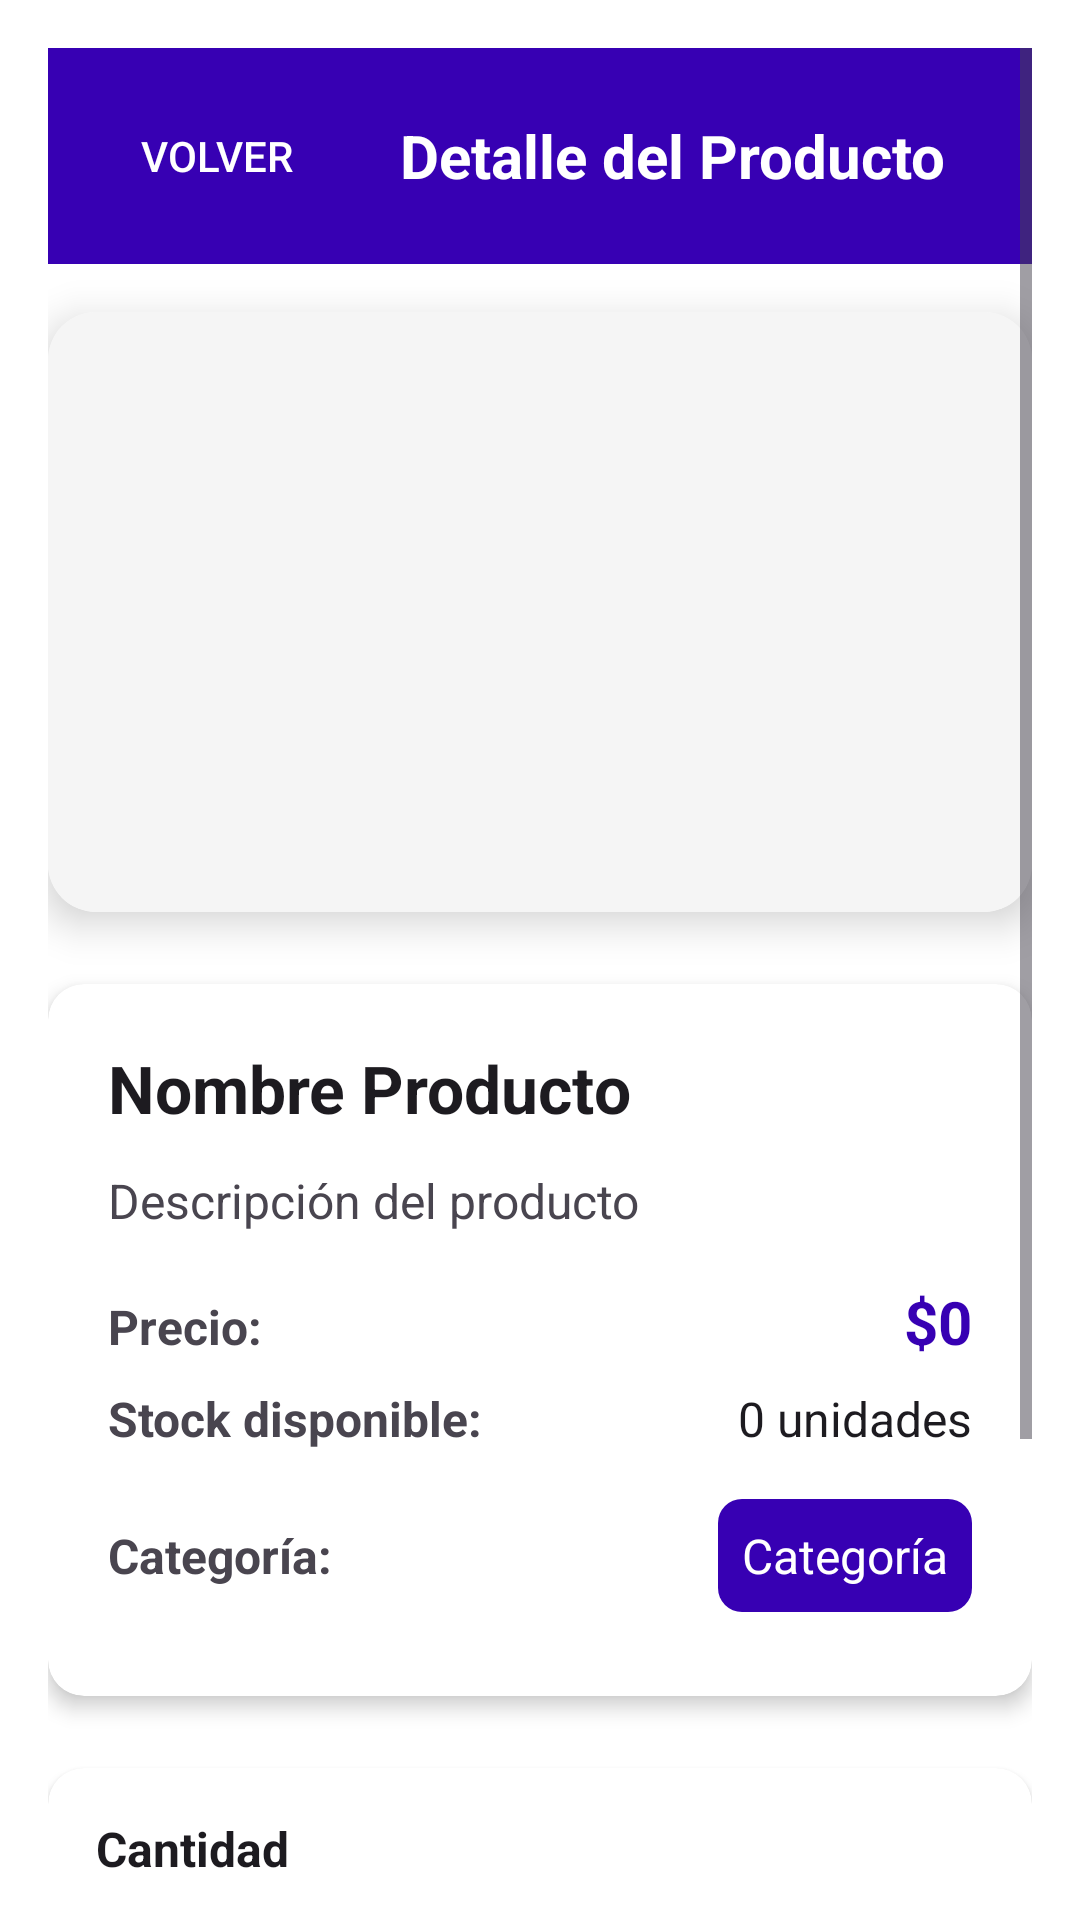

Reconstruct the res/layout file that produces this screen, plus the resources it refers to.
<!-- AndroidManifest.xml: application theme Theme.Huellitas -->
<!-- res/layout/activity_detalle_producto.xml -->
<?xml version="1.0" encoding="utf-8"?>
<ScrollView xmlns:android="http://schemas.android.com/apk/res/android"
    xmlns:app="http://schemas.android.com/apk/res-auto"
    android:layout_width="match_parent"
    android:layout_height="match_parent"
    android:padding="16dp"
    android:background="@color/white"
    android:fillViewport="true">

    <LinearLayout
        android:layout_width="match_parent"
        android:layout_height="wrap_content"
        android:orientation="vertical">

        
        <LinearLayout
            android:layout_width="match_parent"
            android:layout_height="wrap_content"
            android:orientation="horizontal"
            android:padding="12dp"
            android:background="?attr/colorPrimary"
            android:gravity="center_vertical"
            android:layout_marginBottom="16dp">

            <Button
                android:id="@+id/btnVolverTienda"
                android:layout_width="wrap_content"
                android:layout_height="wrap_content"
                android:text="Volver"
                android:background="@android:color/transparent"
                android:textColor="@color/white" />

            <TextView
                android:layout_width="0dp"
                android:layout_height="wrap_content"
                android:layout_weight="1"
                android:text="Detalle del Producto"
                android:textSize="20sp"
                android:textStyle="bold"
                android:textColor="@color/white"
                android:gravity="center" />

        </LinearLayout>

        
        <androidx.cardview.widget.CardView
            android:layout_width="match_parent"
            android:layout_height="200dp"
            android:layout_marginBottom="24dp"
            app:cardCornerRadius="16dp"
            app:cardElevation="8dp">

            <ImageView
                android:id="@+id/ivImagenProducto"
                android:layout_width="match_parent"
                android:layout_height="match_parent"
                android:scaleType="centerCrop"
                android:background="@color/light_gray"
                android:contentDescription="Imagen del producto" />

        </androidx.cardview.widget.CardView>

        
        <androidx.cardview.widget.CardView
            android:layout_width="match_parent"
            android:layout_height="wrap_content"
            android:layout_marginBottom="24dp"
            app:cardCornerRadius="12dp"
            app:cardElevation="4dp">

            <LinearLayout
                android:layout_width="match_parent"
                android:layout_height="wrap_content"
                android:orientation="vertical"
                android:padding="20dp">

                <TextView
                    android:id="@+id/tvNombreProductoDetalle"
                    android:layout_width="match_parent"
                    android:layout_height="wrap_content"
                    android:text="Nombre Producto"
                    android:textSize="22sp"
                    android:textStyle="bold"
                    android:textColor="?android:attr/textColorPrimary"
                    android:layout_marginBottom="12dp" />

                <TextView
                    android:id="@+id/tvDescripcionProductoDetalle"
                    android:layout_width="match_parent"
                    android:layout_height="wrap_content"
                    android:text="Descripción del producto"
                    android:textSize="16sp"
                    android:textColor="?android:attr/textColorSecondary"
                    android:layout_marginBottom="16dp"
                    android:lineSpacingExtra="4dp" />

                <LinearLayout
                    android:layout_width="match_parent"
                    android:layout_height="wrap_content"
                    android:orientation="horizontal"
                    android:layout_marginBottom="8dp">

                    <TextView
                        android:layout_width="0dp"
                        android:layout_height="wrap_content"
                        android:layout_weight="1"
                        android:text="Precio:"
                        android:textSize="16sp"
                        android:textStyle="bold"
                        android:textColor="?android:attr/textColorSecondary" />

                    <TextView
                        android:id="@+id/tvPrecioProductoDetalle"
                        android:layout_width="wrap_content"
                        android:layout_height="wrap_content"
                        android:text="$0"
                        android:textSize="20sp"
                        android:textStyle="bold"
                        android:textColor="?attr/colorPrimary" />

                </LinearLayout>

                <LinearLayout
                    android:layout_width="match_parent"
                    android:layout_height="wrap_content"
                    android:orientation="horizontal"
                    android:layout_marginBottom="16dp">

                    <TextView
                        android:layout_width="0dp"
                        android:layout_height="wrap_content"
                        android:layout_weight="1"
                        android:text="Stock disponible:"
                        android:textSize="16sp"
                        android:textStyle="bold"
                        android:textColor="?android:attr/textColorSecondary" />

                    <TextView
                        android:id="@+id/tvStockProductoDetalle"
                        android:layout_width="wrap_content"
                        android:layout_height="wrap_content"
                        android:text="0 unidades"
                        android:textSize="16sp"
                        android:textColor="?android:attr/textColorPrimary" />

                </LinearLayout>

                <LinearLayout
                    android:layout_width="match_parent"
                    android:layout_height="wrap_content"
                    android:orientation="horizontal"
                    android:layout_marginBottom="8dp">

                    <TextView
                        android:layout_width="0dp"
                        android:layout_height="wrap_content"
                        android:layout_weight="1"
                        android:text="Categoría:"
                        android:textSize="16sp"
                        android:textStyle="bold"
                        android:textColor="?android:attr/textColorSecondary" />

                    <TextView
                        android:id="@+id/tvCategoriaProductoDetalle"
                        android:layout_width="wrap_content"
                        android:layout_height="wrap_content"
                        android:text="Categoría"
                        android:textSize="16sp"
                        android:padding="8dp"
                        android:background="@drawable/badge_categoria"
                        android:textColor="@color/white" />

                </LinearLayout>

            </LinearLayout>
        </androidx.cardview.widget.CardView>

        
        <androidx.cardview.widget.CardView
            android:layout_width="match_parent"
            android:layout_height="wrap_content"
            android:layout_marginBottom="24dp"
            app:cardCornerRadius="12dp"
            app:cardElevation="2dp">

            <LinearLayout
                android:layout_width="match_parent"
                android:layout_height="wrap_content"
                android:orientation="vertical"
                android:padding="16dp">

                <TextView
                    android:layout_width="match_parent"
                    android:layout_height="wrap_content"
                    android:text="Cantidad"
                    android:textSize="16sp"
                    android:textStyle="bold"
                    android:textColor="?android:attr/textColorPrimary"
                    android:layout_marginBottom="12dp" />

                <LinearLayout
                    android:layout_width="match_parent"
                    android:layout_height="wrap_content"
                    android:orientation="horizontal"
                    android:gravity="center">

                    <Button
                        android:id="@+id/btnMenos"
                        android:layout_width="48dp"
                        android:layout_height="48dp"
                        android:text="-"
                        android:textSize="18sp"
                        android:backgroundTint="?android:attr/textColorSecondary" />

                    <TextView
                        android:id="@+id/tvCantidad"
                        android:layout_width="wrap_content"
                        android:layout_height="wrap_content"
                        android:text="1"
                        android:textSize="18sp"
                        android:textStyle="bold"
                        android:textColor="?android:attr/textColorPrimary"
                        android:padding="16dp" />

                    <Button
                        android:id="@+id/btnMas"
                        android:layout_width="48dp"
                        android:layout_height="48dp"
                        android:text="+"
                        android:textSize="18sp"
                        android:backgroundTint="?attr/colorPrimary" />

                </LinearLayout>

            </LinearLayout>
        </androidx.cardview.widget.CardView>

        
        <Button
            android:id="@+id/btnAgregarCarritoDetalle"
            android:layout_width="match_parent"
            android:layout_height="wrap_content"
            android:text="Agregar al Carrito"
            android:textSize="16sp"
            android:backgroundTint="?attr/colorPrimary"
            android:layout_marginBottom="8dp" />

        <Button
            android:id="@+id/btnComprarAhora"
            android:layout_width="match_parent"
            android:layout_height="wrap_content"
            android:text="Comprar Ahora"
            android:textSize="16sp"
            android:backgroundTint="@color/holo_green_light" />

    </LinearLayout>
</ScrollView>
<!-- resources referenced by this layout -->
<resources>
  <color name="holo_green_light">#C8E6C9</color>
  <color name="light_gray">#F5F5F5</color>
  <color name="white">#FFFFFFFF</color>
  <!-- drawable badge_categoria (drawable) -->
  <?xml version="1.0" encoding="utf-8"?>
  <shape xmlns:android="http://schemas.android.com/apk/res/android">
      <solid android:color="?attr/colorPrimary" />
      <corners android:radius="8dp" />
      <padding
          android:left="8dp"
          android:top="4dp"
          android:right="8dp"
          android:bottom="4dp" />
  </shape>
  <style name="Theme.Huellitas" parent="Theme.Material3.DayNight.NoActionBar">
          
          <item name="colorPrimary">@color/purple_500</item>
          <item name="colorPrimaryVariant">@color/purple_700</item>
          <item name="colorOnPrimary">@android:color/white</item>
      </style>
  <color name="purple_500">#3700B3</color>
  <color name="purple_700">#3700B3</color>
</resources>
